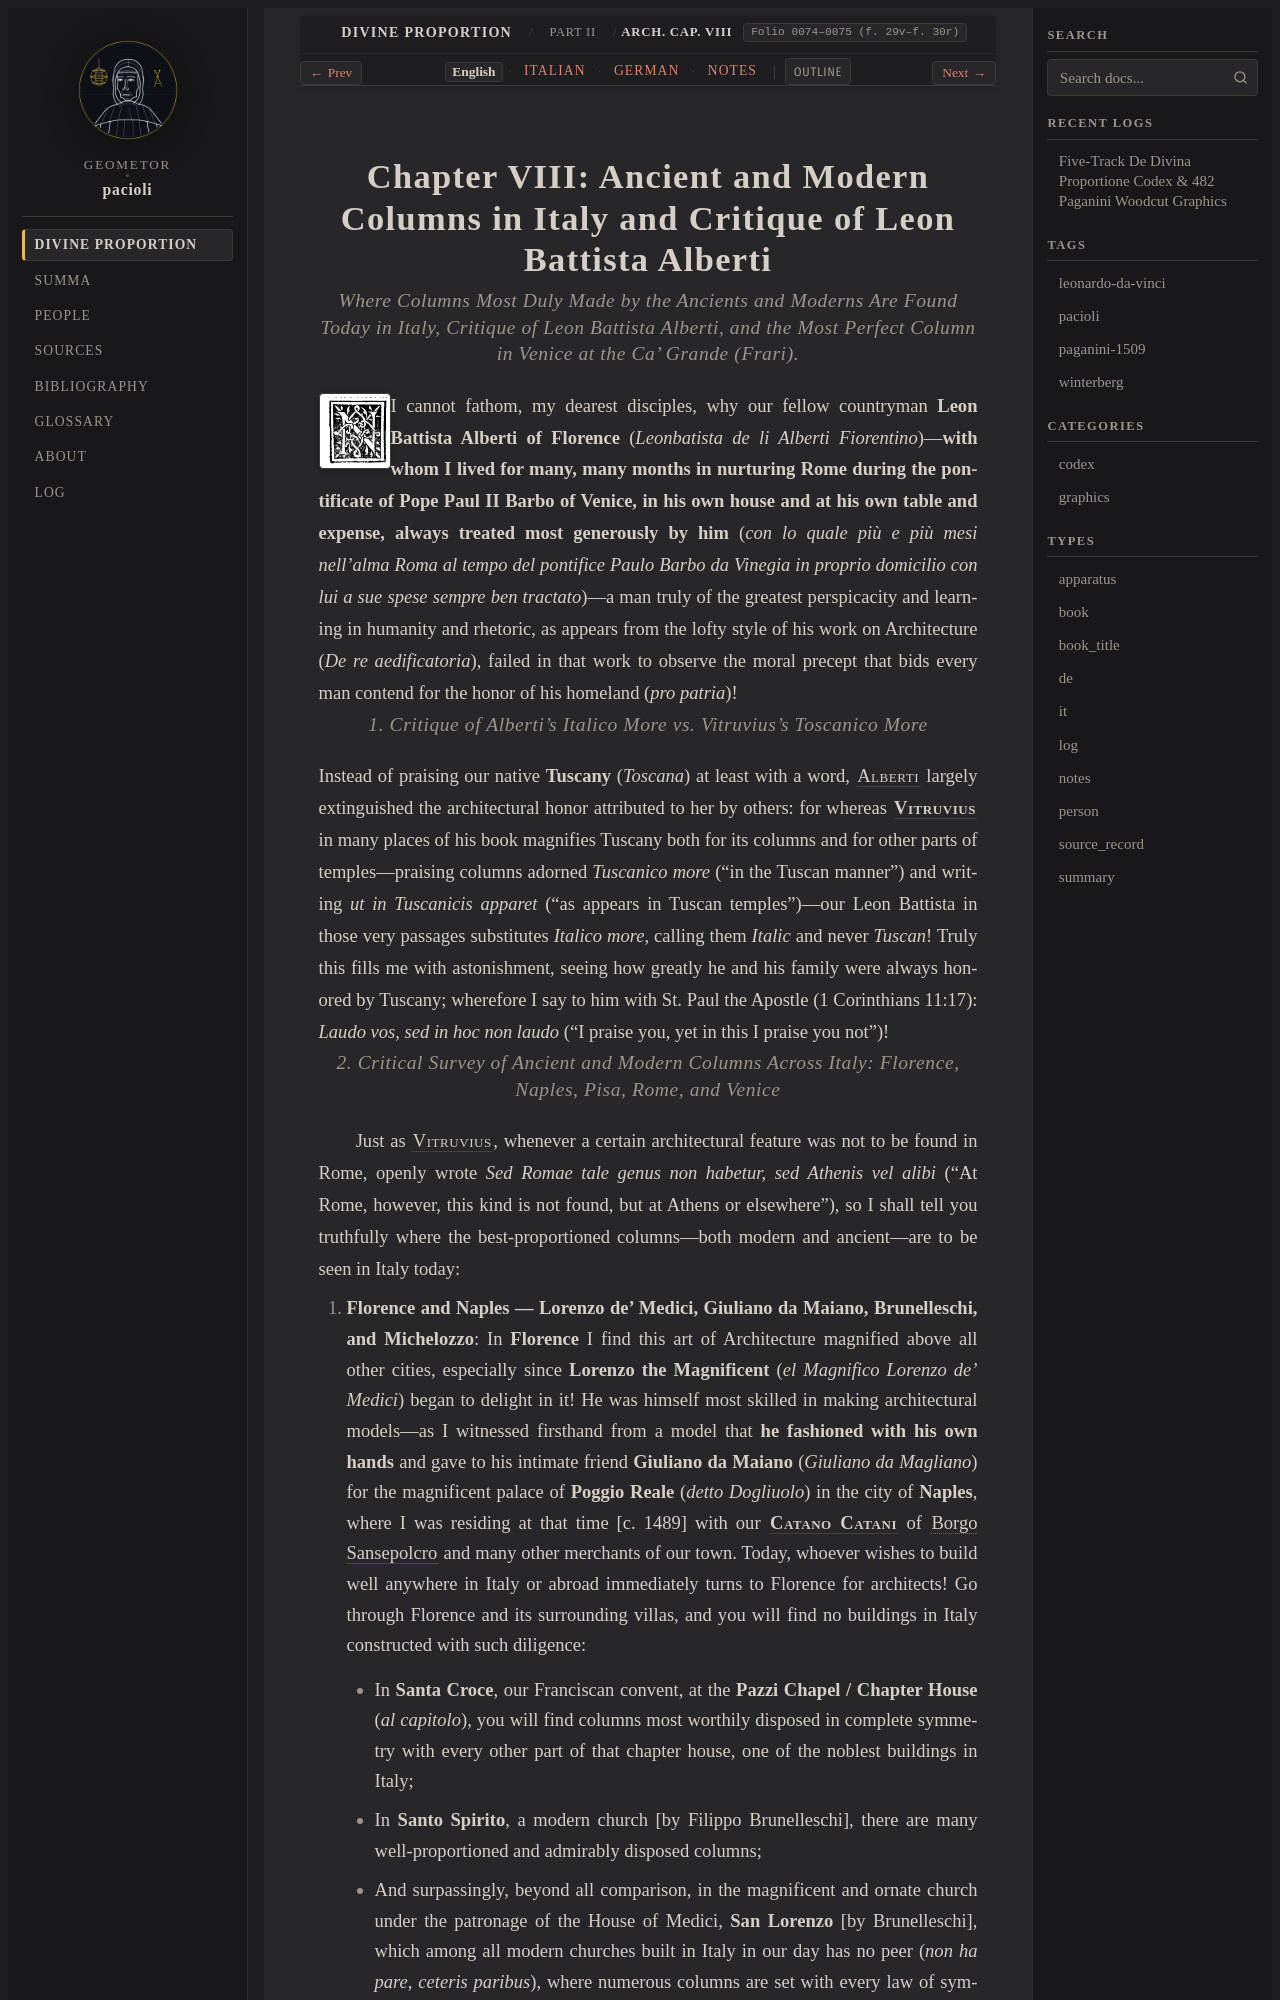

repository: geometor/pacioli · page: de_divina_proportione/architectura/cap_08/index.html · generator: sphinx

:tracks: English: index | Italian: it | German: de | Notes: notes
:layout: book
:canonical_id: Arch. Cap. VIII
:folio: 0074–0075 (f. 29v–f. 30r)

.. _architectura-cap_08:
.. _architectura-cap_08-en:

Chapter VIII: Ancient and Modern Columns in Italy and Critique of Leon Battista Alberti
=======================================================================================

.. rubric:: Where Columns Most Duly Made by the Ancients and Moderns Are Found Today in Italy, Critique of Leon Battista Alberti, and the Most Perfect Column in Venice at the Ca' Grande (Frari).

.. folio:: 0074–0075 (f. 29v–f. 30r)
   :initial: 0074.c1.png

I cannot fathom, my dearest disciples, why our fellow countryman **Leon Battista Alberti of Florence** (*Leonbatista de li Alberti Fiorentino*)—**with whom I lived for many, many months in nurturing Rome during the pontificate of Pope Paul II Barbo of Venice, in his own house and at his own table and expense, always treated most generously by him** (*con lo quale più e più mesi nell'alma Roma al tempo del pontifice Paulo Barbo da Vinegia in proprio domicilio con lui a sue spese sempre ben tractato*)—a man truly of the greatest perspicacity and learning in humanity and rhetoric, as appears from the lofty style of his work on Architecture (*De re aedificatoria*), failed in that work to observe the moral precept that bids every man contend for the honor of his homeland (*pro patria*)!

.. rubric:: 1. Critique of Alberti's *Italico More* vs. Vitruvius's *Toscanico More*

Instead of praising our native **Tuscany** (*Toscana*) at least with a word, :person:`Alberti <alberti>` largely extinguished the architectural honor attributed to her by others: for whereas :person:`**Vitruvius** <vitruvius>` in many places of his book magnifies Tuscany both for its columns and for other parts of temples—praising columns adorned *Tuscanico more* ("in the Tuscan manner") and writing *ut in Tuscanicis apparet* ("as appears in Tuscan temples")—our Leon Battista in those very passages substitutes *Italico more*, calling them *Italic* and never *Tuscan*! Truly this fills me with astonishment, seeing how greatly he and his family were always honored by Tuscany; wherefore I say to him with St. Paul the Apostle (1 Corinthians 11:17): *Laudo vos, sed in hoc non laudo* ("I praise you, yet in this I praise you not")!

.. rubric:: 2. Critical Survey of Ancient and Modern Columns Across Italy: Florence, Naples, Pisa, Rome, and Venice

Just as :person:`Vitruvius <vitruvius>`, whenever a certain architectural feature was not to be found in Rome, openly wrote *Sed Romae tale genus non habetur, sed Athenis vel alibi* ("At Rome, however, this kind is not found, but at Athens or elsewhere"), so I shall tell you truthfully where the best-proportioned columns—both modern and ancient—are to be seen in Italy today:

1. **Florence and Naples — Lorenzo de' Medici, Giuliano da Maiano, Brunelleschi, and Michelozzo**:
   In **Florence** I find this art of Architecture magnified above all other cities, especially since **Lorenzo the Magnificent** (*el Magnifico Lorenzo de' Medici*) began to delight in it! He was himself most skilled in making architectural models—as I witnessed firsthand from a model that **he fashioned with his own hands** and gave to his intimate friend **Giuliano da Maiano** (*Giuliano da Magliano*) for the magnificent palace of **Poggio Reale** (*detto Dogliuolo*) in the city of **Naples**, where I was residing at that time [c. 1489] with our :person:`**Catano Catani** <catano-catani>` of :term:`Borgo Sansepolcro <san-sepolcro>` and many other merchants of our town. Today, whoever wishes to build well anywhere in Italy or abroad immediately turns to Florence for architects! Go through Florence and its surrounding villas, and you will find no buildings in Italy constructed with such diligence:
